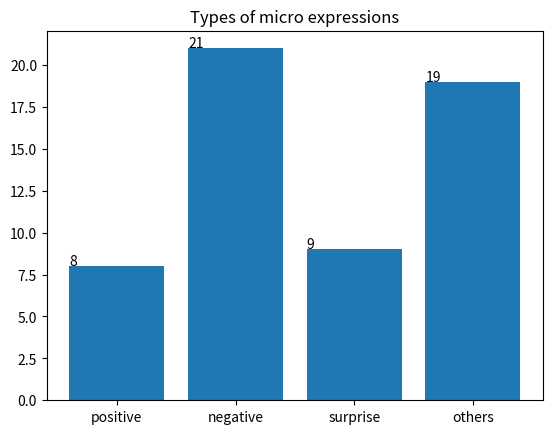

Python code for this plot:
import matplotlib.pyplot as plt
x=['positive', 'negative', 'surprise', 'others']
y = [8, 21, 9, 19]
bars = plt.bar(x, y)
for bar in bars:
    yval = bar.get_height()
    plt.text(bar.get_x(), yval + .05, yval)
plt.title('Types of micro expressions')
plt.show()